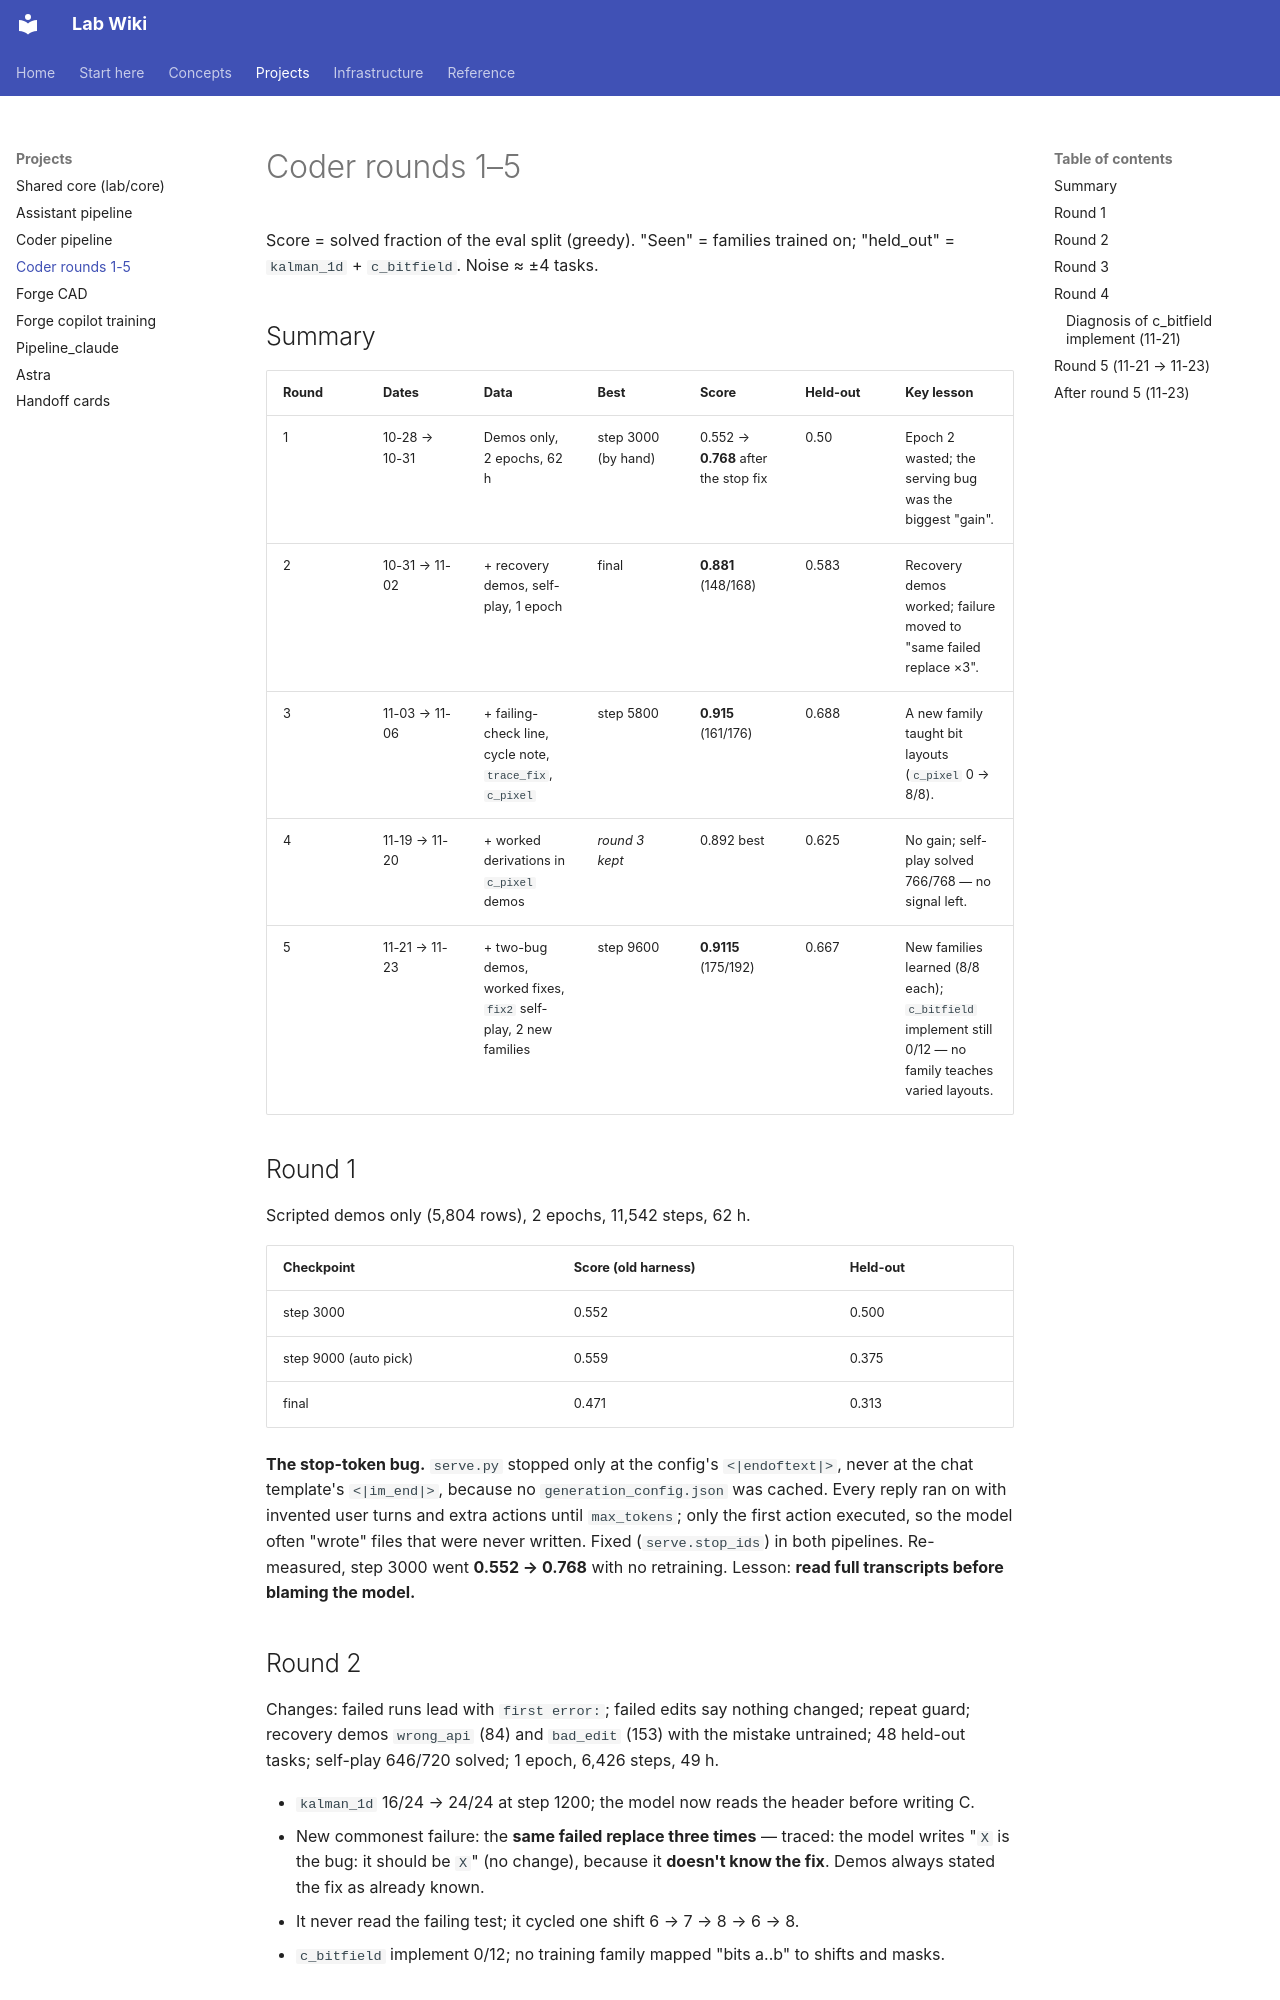

repository: joedean75/lab-wiki · page: projects/coder-rounds/index.html · generator: mkdocs

# Coder rounds 1–5

Score = solved fraction of the eval split (greedy). "Seen" = families trained on; "held_out" =
`kalman_1d` + `c_bitfield`. Noise ≈ ±4 tasks.

## Summary

| Round | Dates | Data | Best | Score | Held-out | Key lesson |
|---|---|---|---|---|---|---|
| 1 | 10-28 → 10-31 | Demos only, 2 epochs, 62 h | step 3000 (by hand) | 0.552 → **0.768** after the stop fix | 0.50 | Epoch 2 wasted; the serving bug was the biggest "gain". |
| 2 | 10-31 → 11-02 | + recovery demos, self-play, 1 epoch | final | **0.881** (148/168) | 0.583 | Recovery demos worked; failure moved to "same failed replace ×3". |
| 3 | 11-03 → 11-06 | + failing-check line, cycle note, `trace_fix`, `c_pixel` | step 5800 | **0.915** (161/176) | 0.688 | A new family taught bit layouts (`c_pixel` 0 → 8/8). |
| 4 | 11-19 → 11-20 | + worked derivations in `c_pixel` demos | *round 3 kept* | 0.892 best | 0.625 | No gain; self-play solved 766/768 — no signal left. |
| 5 | 11-21 → 11-23 | + two-bug demos, worked fixes, `fix2` self-play, 2 new families | step 9600 | **0.9115** (175/192) | 0.667 | New families learned (8/8 each); `c_bitfield` implement still 0/12 — no family teaches varied layouts. |

## Round 1

Scripted demos only (5,804 rows), 2 epochs, 11,542 steps, 62 h.

| Checkpoint | Score (old harness) | Held-out |
|---|---|---|
| step 3000 | 0.552 | 0.500 |
| step 9000 (auto pick) | 0.559 | 0.375 |
| final | 0.471 | 0.313 |

**The stop-token bug.** `serve.py` stopped only at the config's `<|endoftext|>`, never at the chat
template's `<|im_end|>`, because no `generation_config.json` was cached. Every reply ran on with
invented user turns and extra actions until `max_tokens`; only the first action executed, so the
model often "wrote" files that were never written. Fixed (`serve.stop_ids`) in both pipelines.
Re-measured, step 3000 went **0.552 → 0.768** with no retraining. Lesson: **read full transcripts
before blaming the model.**

## Round 2

Changes: failed runs lead with `first error:`; failed edits say nothing changed; repeat guard;
recovery demos `wrong_api` (84) and `bad_edit` (153) with the mistake untrained; 48 held-out tasks;
self-play 646/720 solved; 1 epoch, 6,426 steps, 49 h.

- `kalman_1d` 16/24 → 24/24 at step 1200; the model now reads the header before writing C.
- New commonest failure: the **same failed replace three times** — traced: the model writes "`X` is
  the bug: it should be `X`" (no change), because it **doesn't know the fix**. Demos always stated
  the fix as already known.
- It never read the failing test; it cycled one shift 6 → 7 → 8 → 6 → 8.
- `c_bitfield` implement 0/12; no training family mapped "bits a..b" to shifts and masks.
